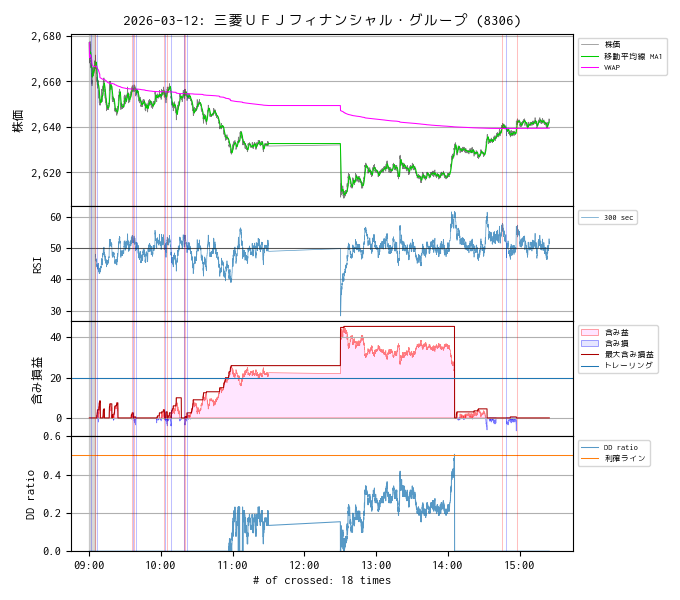

The file beside this chart, header and first rows:
, ts, price, volume, vwap, ma1, cross1, cross2, profit, profit_max, drawdown, dd_ratio, n_minus, warmup
2026-03-12 09:00:05, 1773273605, 2677, 1943000, 2677, 2677, 0.0, 0.0, 0.0, 0.0, 0.0, 0.0, 0.0, 1.0
2026-03-12 09:00:07, 1773273607, 2672, 2079500, 2672, 2675, 0.0, 0.0, 0.0, 0.0, 0.0, 0.0, 0.0, 1.0
2026-03-12 09:00:09, 1773273609, 2668, 2198000, 2670, 2672, 0.0, 0.0, 0.0, 0.0, 0.0, 0.0, 0.0, 1.0
2026-03-12 09:00:11, 1773273611, 2670, 2227400, 2670, 2672, 0.0, 0.0, 0.0, 0.0, 0.0, 0.0, 0.0, 1.0
2026-03-12 09:00:13, 1773273613, 2668, 2230100, 2670, 2671, 0.0, 0.0, 0.0, 0.0, 0.0, 0.0, 0.0, 1.0
2026-03-12 09:00:15, 1773273615, 2668, 2235000, 2670, 2671, 0.0, 0.0, 0.0, 0.0, 0.0, 0.0, 0.0, 1.0
2026-03-12 09:00:17, 1773273617, 2669, 2236400, 2670, 2671, 0.0, 0.0, 0.0, 0.0, 0.0, 0.0, 0.0, 1.0
2026-03-12 09:00:19, 1773273619, 2672, 2262700, 2670, 2671, 0.0, 0.0, 0.0, 0.0, 0.0, 0.0, 0.0, 1.0
2026-03-12 09:00:21, 1773273621, 2672, 2268900, 2670, 2671, 0.0, 0.0, 0.0, 0.0, 0.0, 0.0, 0.0, 1.0
2026-03-12 09:00:23, 1773273623, 2672, 2273400, 2671, 2671, 0.0, 0.0, 0.0, 0.0, 0.0, 0.0, 0.0, 1.0
2026-03-12 09:00:25, 1773273625, 2672, 2279300, 2671, 2671, 0.0, 0.0, 0.0, 0.0, 0.0, 0.0, 0.0, 1.0
2026-03-12 09:00:27, 1773273627, 2672, 2280100, 2671, 2671, 0.0, 0.0, 0.0, 0.0, 0.0, 0.0, 0.0, 1.0
2026-03-12 09:00:29, 1773273629, 2674, 2286900, 2671, 2672, 0.0, 0.0, 0.0, 0.0, 0.0, 0.0, 0.0, 1.0
2026-03-12 09:00:31, 1773273631, 2674, 2291000, 2671, 2672, 0.0, 0.0, 0.0, 0.0, 0.0, 0.0, 0.0, 1.0
2026-03-12 09:00:33, 1773273633, 2674, 2293500, 2671, 2672, 0.0, 0.0, 0.0, 0.0, 0.0, 0.0, 0.0, 1.0
2026-03-12 09:00:35, 1773273635, 2672, 2307300, 2671, 2672, 0.0, 0.0, 0.0, 0.0, 0.0, 0.0, 0.0, 1.0
2026-03-12 09:00:37, 1773273637, 2674, 2321600, 2671, 2672, 0.0, 0.0, 0.0, 0.0, 0.0, 0.0, 0.0, 1.0
2026-03-12 09:00:39, 1773273639, 2674, 2347000, 2671, 2672, 0.0, 0.0, 0.0, 0.0, 0.0, 0.0, 0.0, 1.0
2026-03-12 09:00:41, 1773273641, 2676, 2362200, 2671, 2672, 0.0, 0.0, 0.0, 0.0, 0.0, 0.0, 0.0, 1.0
2026-03-12 09:00:43, 1773273643, 2678, 2363700, 2671, 2672, 0.0, 0.0, 0.0, 0.0, 0.0, 0.0, 0.0, 1.0
2026-03-12 09:00:45, 1773273645, 2674, 2376800, 2671, 2673, 0.0, 0.0, 0.0, 0.0, 0.0, 0.0, 0.0, 1.0
2026-03-12 09:00:47, 1773273647, 2674, 2391700, 2671, 2673, 0.0, 0.0, 0.0, 0.0, 0.0, 0.0, 0.0, 1.0
2026-03-12 09:00:49, 1773273649, 2676, 2406000, 2672, 2673, 0.0, 0.0, 0.0, 0.0, 0.0, 0.0, 0.0, 1.0
2026-03-12 09:00:51, 1773273651, 2676, 2407200, 2672, 2673, 0.0, 0.0, 0.0, 0.0, 0.0, 0.0, 0.0, 1.0
2026-03-12 09:00:53, 1773273653, 2674, 2412300, 2672, 2673, 0.0, 0.0, 0.0, 0.0, 0.0, 0.0, 0.0, 1.0
2026-03-12 09:00:55, 1773273655, 2674, 2421500, 2672, 2673, 0.0, 0.0, 0.0, 0.0, 0.0, 0.0, 0.0, 1.0
2026-03-12 09:00:57, 1773273657, 2673, 2426800, 2672, 2673, 0.0, 0.0, 0.0, 0.0, 0.0, 0.0, 0.0, 1.0
2026-03-12 09:00:59, 1773273659, 2672, 2428100, 2672, 2673, 0.0, 0.0, 0.0, 0.0, 0.0, 0.0, 0.0, 1.0
2026-03-12 09:01:01, 1773273661, 2672, 2436600, 2672, 2673, 0.0, 0.0, 0.0, 0.0, 0.0, 0.0, 0.0, 1.0
2026-03-12 09:01:03, 1773273663, 2671, 2442900, 2672, 2673, 0.0, 0.0, 0.0, 0.0, 0.0, 0.0, 0.0, 1.0
2026-03-12 09:01:05, 1773273665, 2670, 2458900, 2672, 2673, 0.0, 0.0, 0.0, 0.0, 0.0, 0.0, 0.0, 1.0
2026-03-12 09:01:07, 1773273667, 2670, 2475100, 2672, 2673, 0.0, 0.0, 0.0, 0.0, 0.0, 0.0, 0.0, 1.0
2026-03-12 09:01:09, 1773273669, 2672, 2497200, 2672, 2673, 0.0, 0.0, 0.0, 0.0, 0.0, 0.0, 0.0, 1.0
2026-03-12 09:01:11, 1773273671, 2670, 2509400, 2672, 2673, 0.0, 0.0, 0.0, 0.0, 0.0, 0.0, 0.0, 1.0
2026-03-12 09:01:13, 1773273673, 2668, 2528000, 2671, 2673, 0.0, 0.0, 0.0, 0.0, 0.0, 0.0, 0.0, 1.0
2026-03-12 09:01:15, 1773273675, 2670, 2541600, 2671, 2673, 0.0, 0.0, 0.0, 0.0, 0.0, 0.0, 0.0, 1.0
2026-03-12 09:01:17, 1773273677, 2669, 2545800, 2671, 2673, 0.0, 0.0, 0.0, 0.0, 0.0, 0.0, 0.0, 1.0
2026-03-12 09:01:19, 1773273679, 2668, 2568400, 2671, 2673, 0.0, 0.0, 0.0, 0.0, 0.0, 0.0, 0.0, 1.0
2026-03-12 09:01:21, 1773273681, 2668, 2575600, 2671, 2672, 0.0, 0.0, 0.0, 0.0, 0.0, 0.0, 0.0, 1.0
2026-03-12 09:01:23, 1773273683, 2667, 2586300, 2671, 2672, 0.0, 0.0, 0.0, 0.0, 0.0, 0.0, 0.0, 1.0
2026-03-12 09:01:25, 1773273685, 2666, 2591700, 2671, 2672, 0.0, 0.0, 0.0, 0.0, 0.0, 0.0, 0.0, 1.0
2026-03-12 09:01:27, 1773273687, 2668, 2599100, 2671, 2672, 0.0, 0.0, 0.0, 0.0, 0.0, 0.0, 0.0, 1.0
2026-03-12 09:01:29, 1773273689, 2667, 2615000, 2671, 2672, 0.0, 0.0, 0.0, 0.0, 0.0, 0.0, 0.0, 1.0
2026-03-12 09:01:31, 1773273691, 2666, 2621000, 2671, 2671, 0.0, 0.0, 0.0, 0.0, 0.0, 0.0, 0.0, 1.0
2026-03-12 09:01:33, 1773273693, 2666, 2639800, 2671, 2671, 0.0, 0.0, 0.0, 0.0, 0.0, 0.0, 0.0, 1.0
2026-03-12 09:01:35, 1773273695, 2666, 2642300, 2671, 2671, 0.0, 0.0, 0.0, 0.0, 0.0, 0.0, 0.0, 1.0
2026-03-12 09:01:37, 1773273697, 2666, 2692200, 2670, 2671, 0.0, 0.0, 0.0, 0.0, 0.0, 0.0, 0.0, 1.0
2026-03-12 09:01:39, 1773273699, 2666, 2698600, 2670, 2670, -1.0, 0.0, 0.0, 0.0, 0.0, 0.0, 0.0, 1.0
2026-03-12 09:01:41, 1773273701, 2666, 2704000, 2670, 2670, 0.0, 0.0, 0.0, 0.0, 0.0, 0.0, 0.0, 1.0
2026-03-12 09:01:43, 1773273703, 2665, 2722800, 2670, 2670, 0.0, 0.0, 0.0, 0.0, 0.0, 0.0, 0.0, 1.0
2026-03-12 09:01:45, 1773273705, 2664, 2726000, 2670, 2669, 0.0, 0.0, 0.0, 0.0, 0.0, 0.0, 0.0, 1.0
2026-03-12 09:01:47, 1773273707, 2664, 2729100, 2670, 2669, 0.0, 0.0, 0.0, 0.0, 0.0, 0.0, 0.0, 1.0
2026-03-12 09:01:49, 1773273709, 2664, 2737000, 2670, 2669, 0.0, 0.0, 0.0, 0.0, 0.0, 0.0, 0.0, 1.0
2026-03-12 09:01:51, 1773273711, 2664, 2746500, 2670, 2668, 0.0, 0.0, 0.0, 0.0, 0.0, 0.0, 0.0, 1.0
2026-03-12 09:01:53, 1773273713, 2662, 2766600, 2670, 2668, 0.0, 0.0, 0.0, 0.0, 0.0, 0.0, 0.0, 1.0
2026-03-12 09:01:55, 1773273715, 2664, 2775400, 2670, 2667, 0.0, 0.0, 0.0, 0.0, 0.0, 0.0, 0.0, 1.0
2026-03-12 09:01:57, 1773273717, 2662, 2780800, 2670, 2667, 0.0, 0.0, 0.0, 0.0, 0.0, 0.0, 0.0, 1.0
2026-03-12 09:01:59, 1773273719, 2664, 2788300, 2670, 2667, 0.0, 0.0, 0.0, 0.0, 0.0, 0.0, 0.0, 1.0
2026-03-12 09:02:01, 1773273721, 2662, 2793100, 2670, 2666, 0.0, 0.0, 0.0, 0.0, 0.0, 0.0, 0.0, 1.0
2026-03-12 09:02:03, 1773273723, 2663, 2810900, 2670, 2666, 0.0, 0.0, 0.0, 0.0, 0.0, 0.0, 0.0, 1.0
... 9,666 more rows
